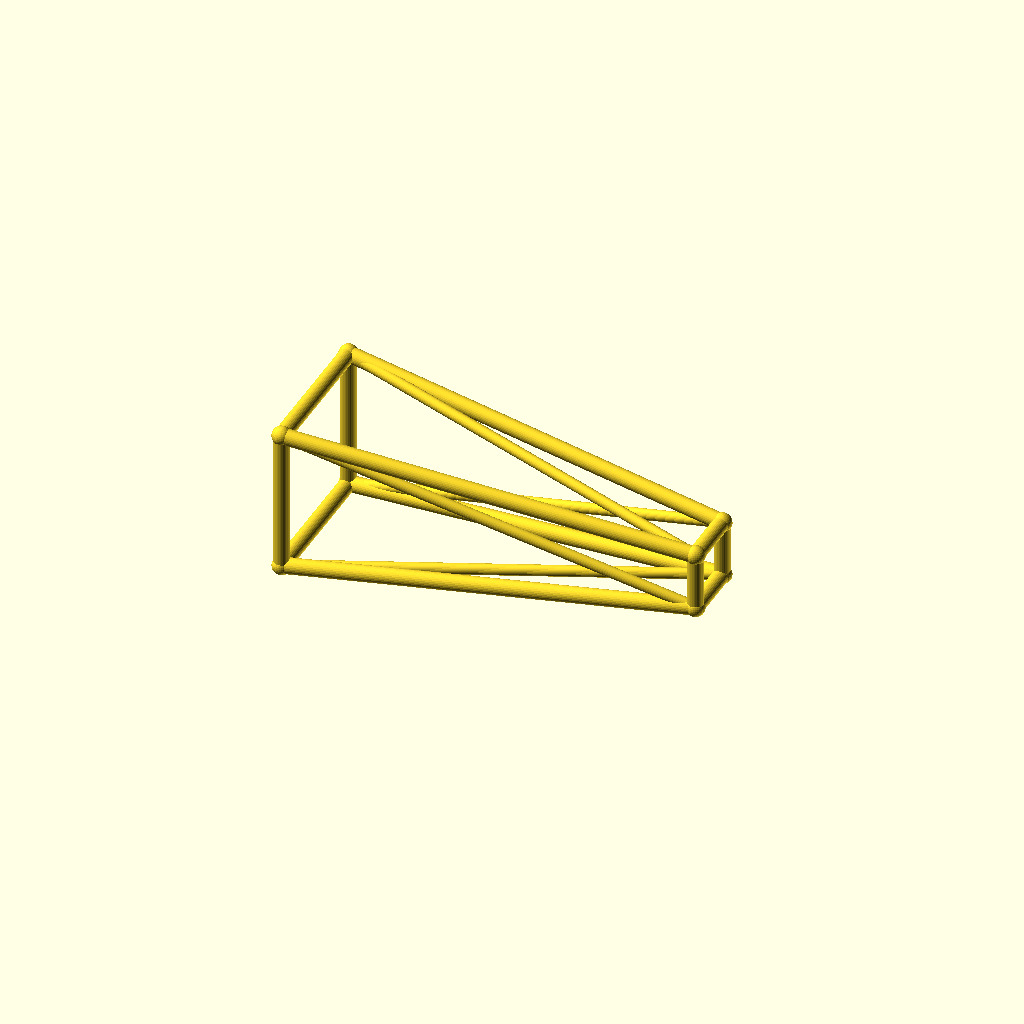
Cell 1 — every parameter at its default value.
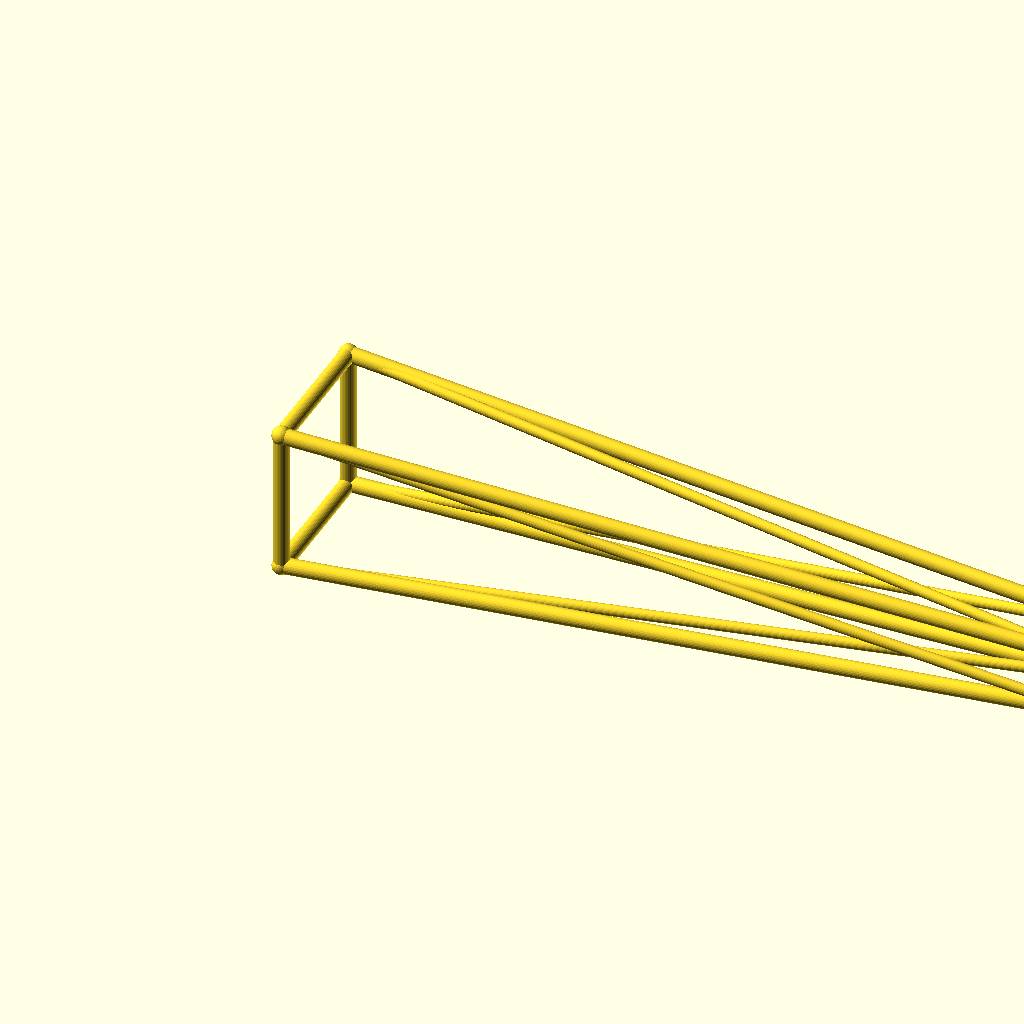
Cell 2: jib_l = 220 (everything else at default).
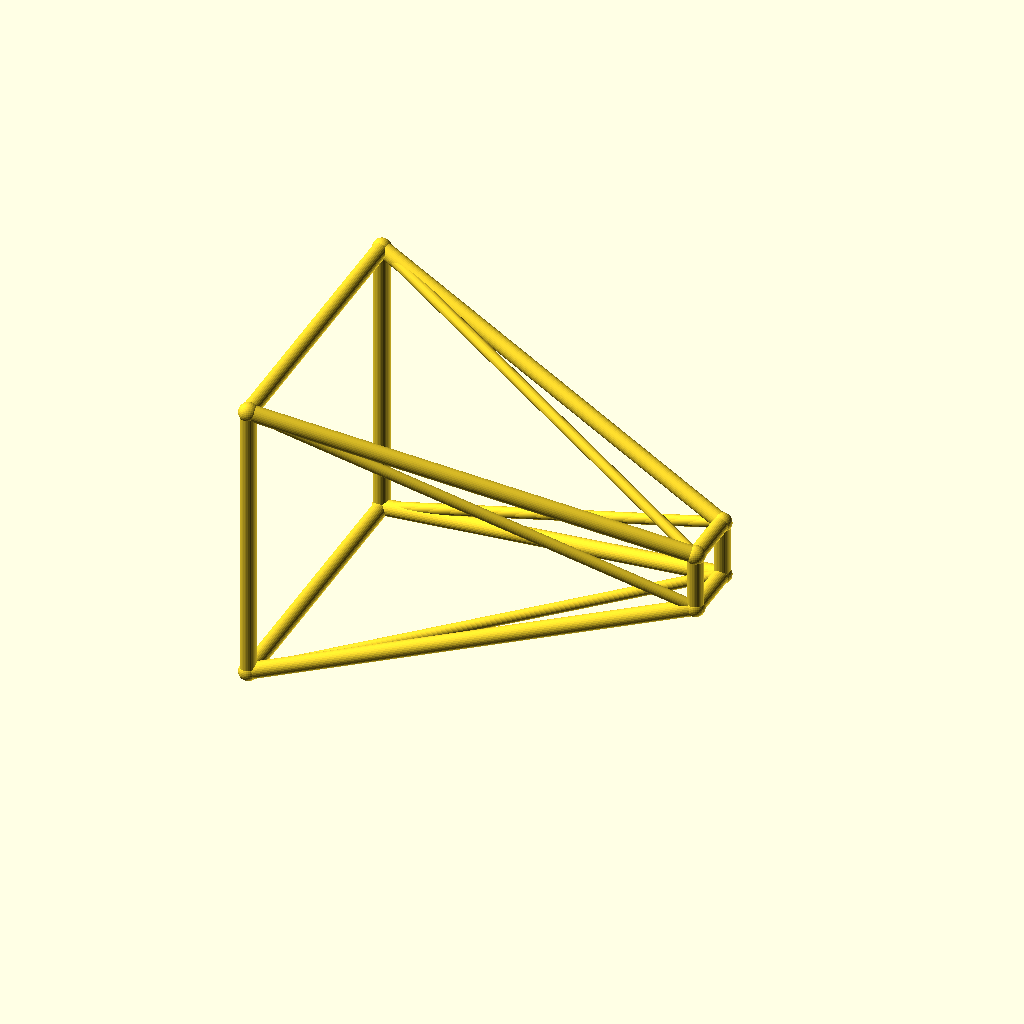
Cell 3: the same model with root_w = 40.
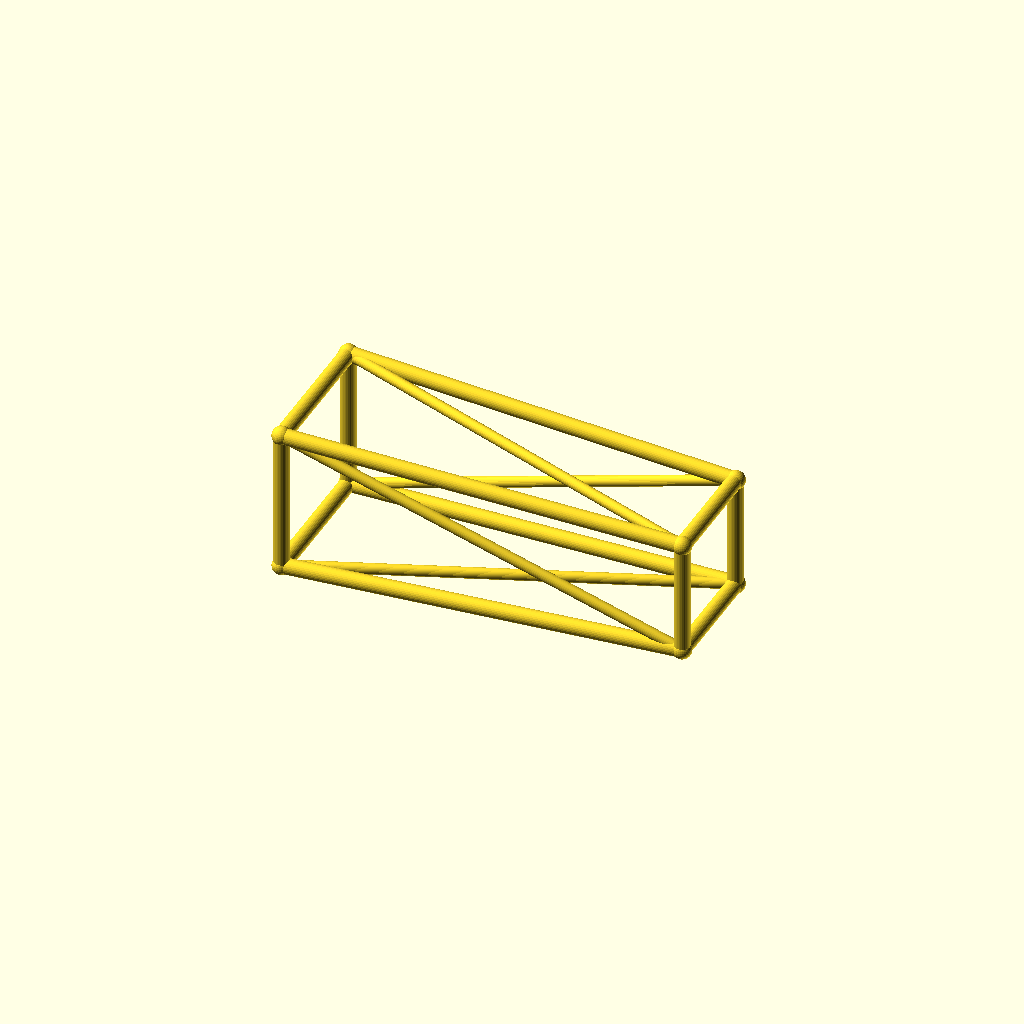
Cell 4 — tip_w set to 16, the other parameters unchanged.
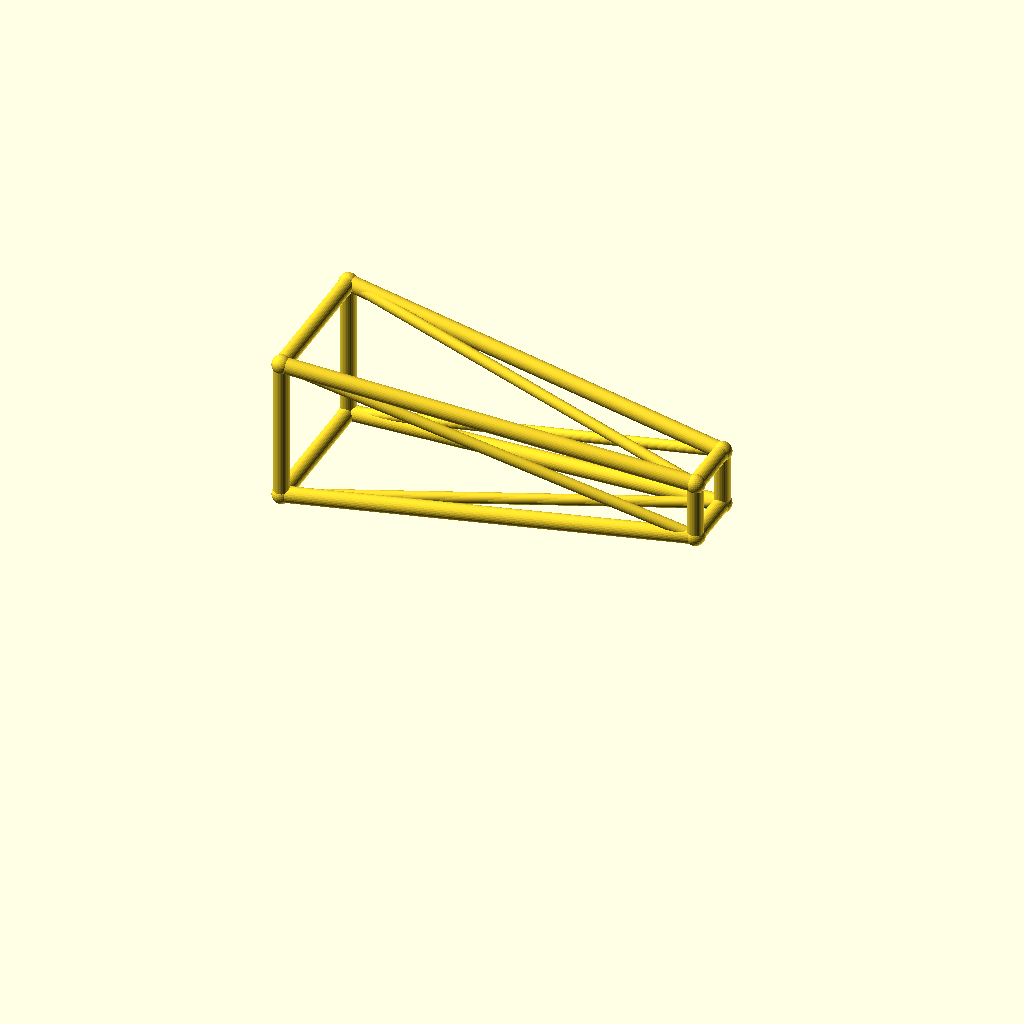
Cell 5 — deck_h set to 44, the other parameters unchanged.
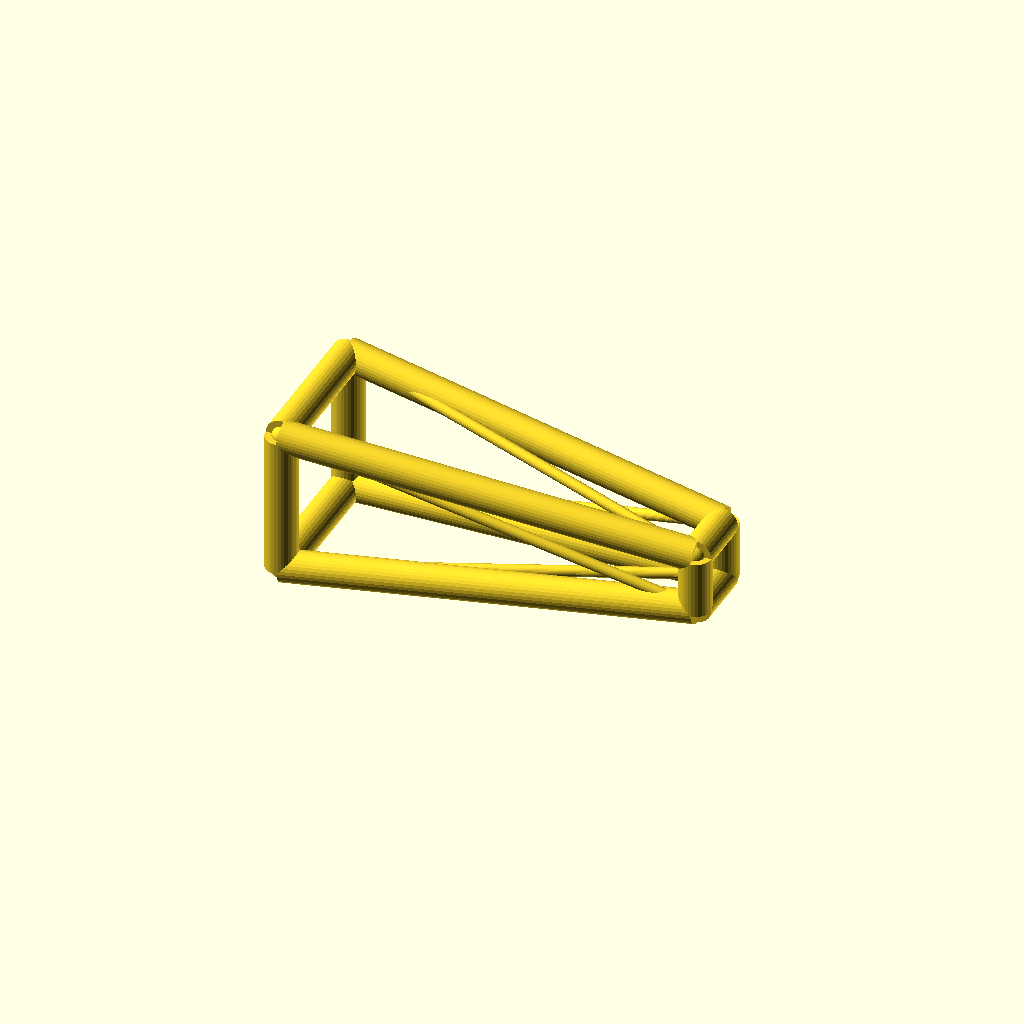
Cell 6: chord_r = 4.4 (everything else at default).
All cells are drawn from one camera (rotation 55°, 0°, 25°, orthographic, colour scheme Cornfield), so only the parameter changes between them.
OpenSCAD source file optional_data/data/wire3/cranejib/scene_0139.scad:
$fn = 32;

// ----------------------------------------------------------------------
// Crane jib: tapered jib, 110 mm
// ----------------------------------------------------------------------

// --- parameters (mm) ---
jib_l = 110;              // jib length, X
root_w = 20;              // half width of the root ring
tip_w = 8;                // half width of the tip ring
deck_h = 22;              // height of the jib axis
chord_r = 2.2;            // ring and chord radius
brace_r = 1.5;            // diagonal radius
joint_r = 2.6;            // joint ball radius

bbox_x = jib_l + 2 * joint_r;  // overall X, joints included
bbox_y = 2 * root_w + 2 * joint_r;  // overall Y, joints included
bbox_z = 40 + 2 * joint_r;  // overall Z, joints included
chord_d = 2 * chord_r;  // chord stock diameter
brace_d = 2 * brace_r;  // brace stock diameter
root_d = 2 * root_w;  // root ring section
tip_d = 2 * tip_w;  // tip ring section
jib_h = 2 * root_w;  // root ring height
nodes = [[0, -root_w, deck_h - root_w], [0, root_w, deck_h - root_w], [0, root_w, deck_h + root_w], [0, -root_w, deck_h + root_w], [jib_l, -tip_w, deck_h - tip_w], [jib_l, tip_w, deck_h - tip_w], [jib_l, tip_w, deck_h + tip_w], [jib_l, -tip_w, deck_h + tip_w]];

module member(a, b, r) {
  /* round stock from joint a to joint b, ends buried in the joint balls */
  d = b - a;
  length = norm(d);
  translate(a) rotate([0, acos(d[2] / length), atan2(d[1], d[0])])
    cylinder(h = length, r = r);
}

module joint(p, r) {
  /* ball at the joint centre, fatter than every member meeting there */
  translate(p) sphere(r = r);
}

/* members - each call is one graph edge */
member(nodes[0], nodes[1], chord_r);
member(nodes[1], nodes[2], chord_r);
member(nodes[2], nodes[3], chord_r);
member(nodes[3], nodes[0], chord_r);
member(nodes[4], nodes[5], chord_r);
member(nodes[5], nodes[6], chord_r);
member(nodes[6], nodes[7], chord_r);
member(nodes[7], nodes[4], chord_r);
member(nodes[0], nodes[4], chord_r);
member(nodes[0], nodes[5], brace_r);
member(nodes[1], nodes[5], chord_r);
member(nodes[1], nodes[6], brace_r);
member(nodes[2], nodes[6], chord_r);
member(nodes[2], nodes[7], brace_r);
member(nodes[3], nodes[7], chord_r);
member(nodes[3], nodes[4], brace_r);

/* joint balls */
for (p = nodes) joint(p, joint_r);
Parameter table extracted from the source (name, type, default, range or options):
jib_l: number, default 110
root_w: number, default 20
tip_w: number, default 8
deck_h: number, default 22
chord_r: number, default 2.2
brace_r: number, default 1.5
joint_r: number, default 2.6
